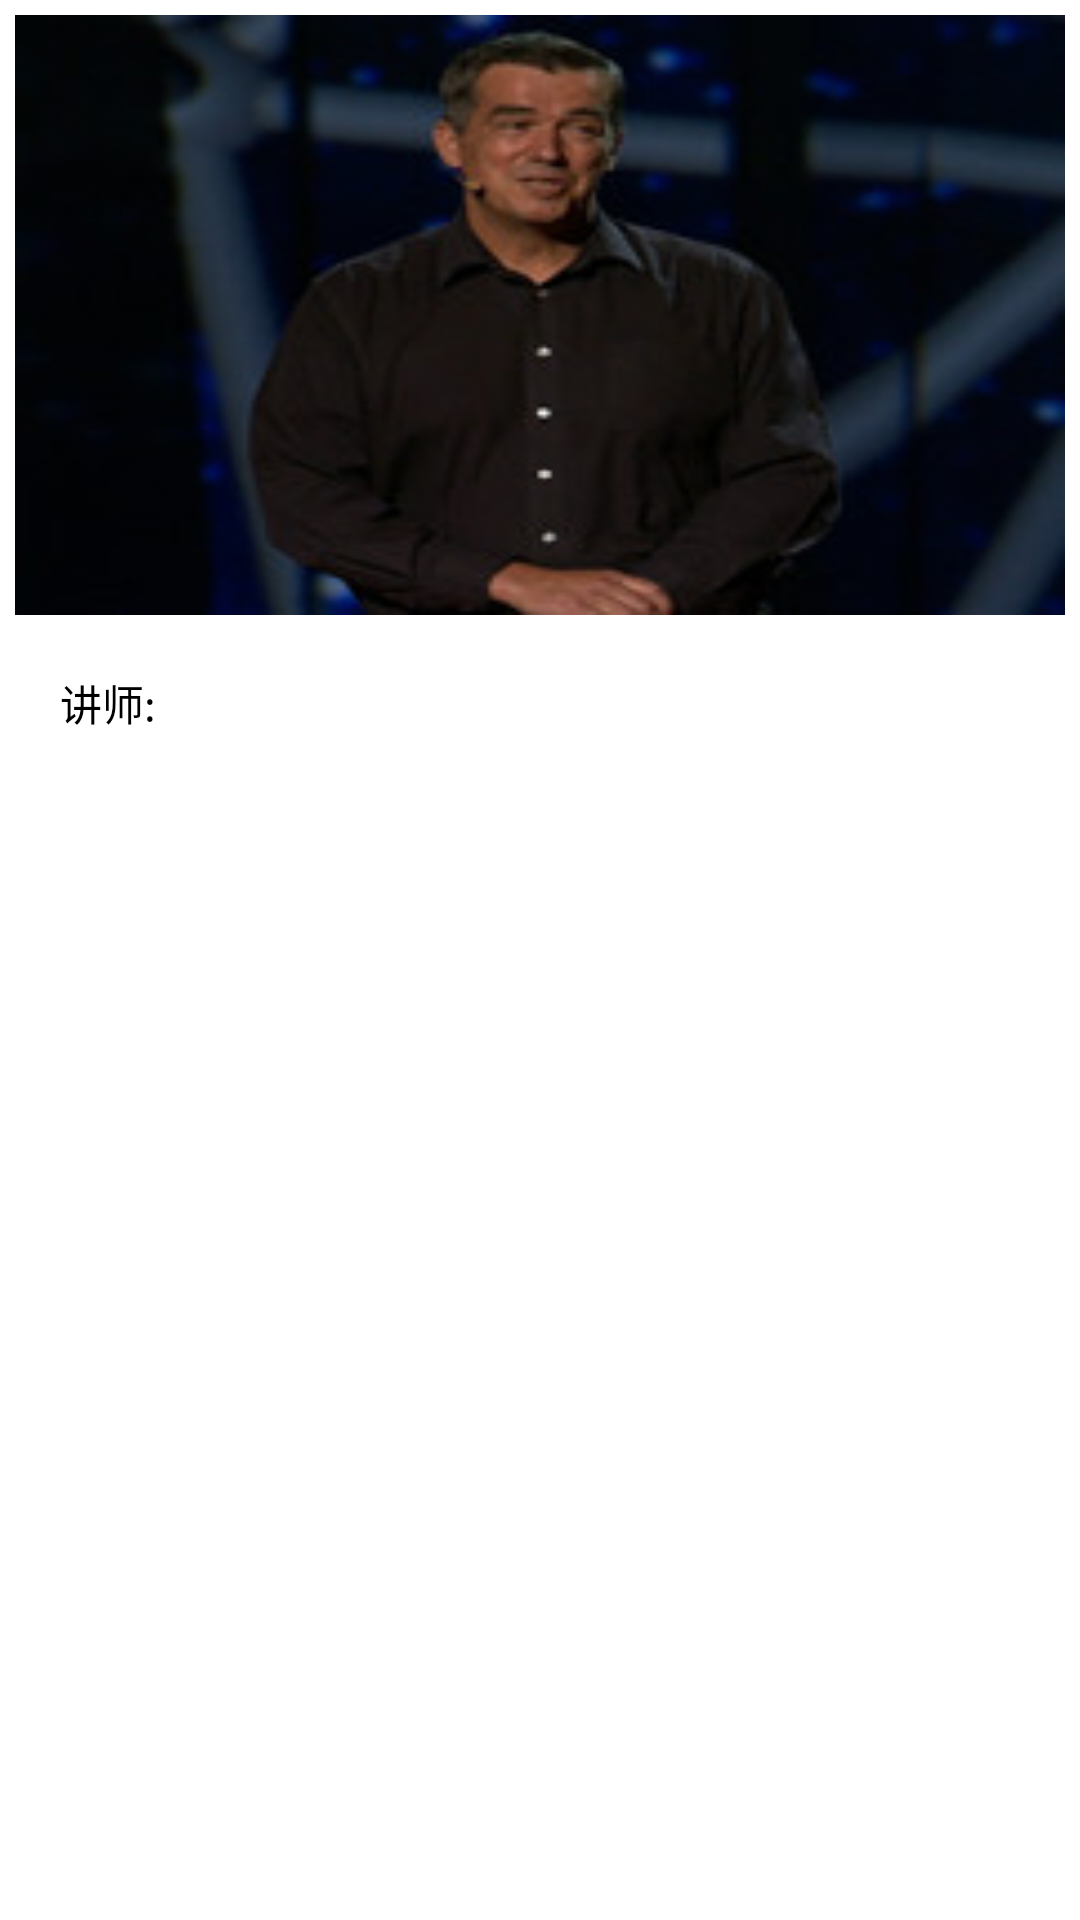

Reconstruct the res/layout file that produces this screen, plus the resources it refers to.
<!-- AndroidManifest.xml: application theme AppTheme -->
<!-- res/layout/teacher_dialog.xml -->
<?xml version="1.0" encoding="utf-8"?>
<LinearLayout xmlns:android="http://schemas.android.com/apk/res/android"
    android:layout_width="match_parent"
    android:layout_height="match_parent"
    android:orientation="vertical" >

    <ImageView
        android:id="@+id/teacherimg"
        android:layout_width="match_parent"
        android:layout_height="200dp"
        android:layout_margin="5dp"
        android:scaleType="fitXY"
        android:src="@drawable/demo" />

    <ScrollView
        android:id="@+id/scrollView1"
        android:layout_width="match_parent"
        android:layout_height="wrap_content"
        android:layout_marginBottom="10dp"
        android:scrollbars="none" >

        <LinearLayout
            android:layout_width="match_parent"
            android:layout_height="wrap_content"
            android:orientation="vertical" >

            <LinearLayout
                android:layout_width="match_parent"
                android:layout_height="wrap_content"
                android:layout_marginLeft="20dp"
                android:layout_marginTop="14dp" >

                <TextView
                    android:layout_width="wrap_content"
                    android:layout_height="wrap_content"
                    android:text="@string/teacher"
                    android:textColor="@color/black" />

                <TextView
                    android:id="@+id/teacher"
                    android:layout_width="wrap_content"
                    android:layout_height="wrap_content"
                    android:layout_marginLeft="10dp"
                    android:textColor="@color/black" />
            </LinearLayout>

            <TextView
                android:id="@+id/teadescription"
                android:layout_width="wrap_content"
                android:layout_height="wrap_content"
                android:layout_marginLeft="20dp"
                android:layout_marginRight="20dp"
                android:layout_marginTop="10dp"
                android:lineSpacingExtra="10dp"
                android:textColor="@color/black" />
        </LinearLayout>
    </ScrollView>

</LinearLayout>
<!-- resources referenced by this layout -->
<resources>
  <color name="black">#000000</color>
  <!-- drawable demo: jpg bitmap (drawable-xhdpi, 9574 bytes) -->
  <string name="teacher">讲师: </string>
  <style name="AppTheme" parent="AppBaseTheme">
  
          
          <item name="vpiCirclePageIndicatorStyle">@style/CustomCirclePageIndicator</item>
          <item name="vpiTabPageIndicatorStyle">@style/CustomTabPageIndicator</item>
      </style>
  <style name="AppBaseTheme" parent="android:Theme.Light">
          
  
      </style>
  <style name="CustomCirclePageIndicator">
          <item name="fillColor">#FF888888</item>
          <item name="strokeColor">#FF000000</item>
          <item name="strokeWidth">2dp</item>
          <item name="radius">10dp</item>
          <item name="centered">true</item>
      </style>
  <style name="CustomTabPageIndicator" parent="Widget.TabPageIndicator">
          <item name="android:background">@drawable/tab_indicator</item>
          <item name="android:textAppearance">@style/CustomTabPageIndicator.Text</item>
          <item name="android:textSize">16sp</item>
          <item name="android:showDividers">middle</item>
          <item name="android:divider">@drawable/tabdivider</item>
          <item name="android:dividerPadding">10dp</item>
          <item name="android:paddingLeft">10dp</item>
          <item name="android:paddingRight">10dp</item>
          <item name="android:fadingEdge">horizontal</item>
          <item name="android:fadingEdgeLength">8dp</item>
      </style>
  <!-- drawable tab_indicator (drawable) -->
  <selector xmlns:android="http://schemas.android.com/apk/res/android">
      <item android:state_selected="false" android:state_pressed="false" android:drawable="@android:color/white" />
      <item android:state_selected="false" android:state_pressed="true" android:drawable="@android:color/white" />     
      <item android:state_selected="true"  android:state_pressed="false" android:drawable="@drawable/tabindicator" />
      <item android:state_selected="true"  android:state_pressed="true" android:drawable="@drawable/tabindicator" />
  </selector>
  <style name="CustomTabPageIndicator.Text" parent="android:TextAppearance.Medium">
          <item name="android:typeface">monospace</item>
          <item name="android:textColor">@color/black</item>
      </style>
  <!-- drawable tabdivider: png bitmap (drawable-hdpi, 1019 bytes) -->
  <!-- drawable tabindicator: png bitmap (drawable-hdpi, 1276 bytes) -->
</resources>
